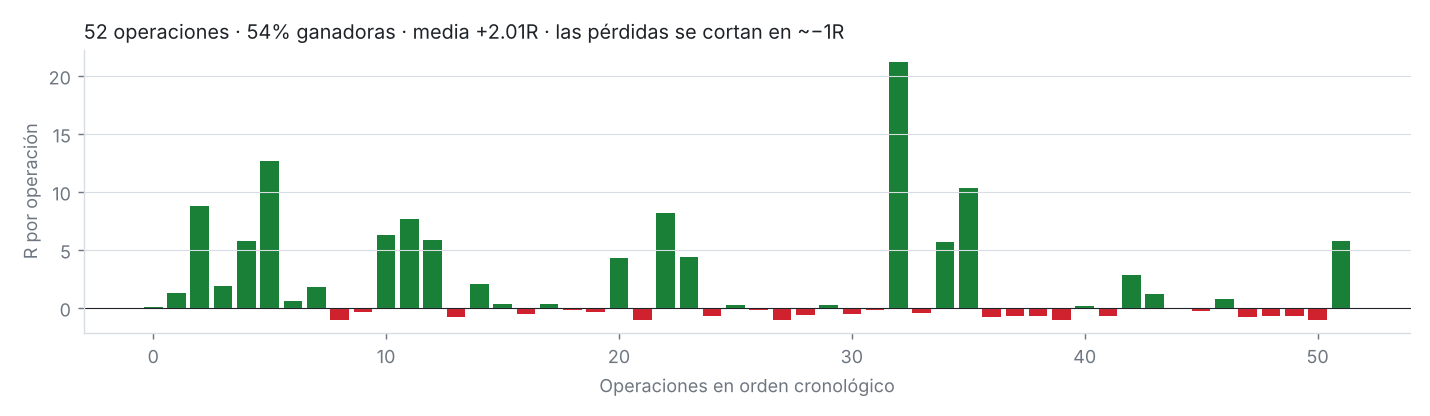

The table this chart was drawn from, first rows:
fecha_señal, entrada, stop, riesgo_%, fecha_salida, salida_R
2017-02-01 04:00, 972.9, 881.5, 9.4, 2017-02-09 12:00, 0.045
2017-02-21 08:00, 1114, 1058, 5.02, 2017-03-08 04:00, 1.239
2017-04-27 12:00, 1331, 1240, 6.83, 2017-05-27 16:00, 8.788
2017-08-05 16:00, 3256, 2699, 17.11, 2017-09-04 08:00, 1.842
2017-10-09 16:00, 4777, 4313, 9.72, 2017-11-08 20:00, 5.739
2017-11-21 12:00, 8337, 7770, 6.8, 2017-12-21 12:00, 12.69
2018-04-13 04:00, 8095, 6510, 19.58, 2018-05-09 00:00, 0.59
2018-07-16 16:00, 6675, 6200, 7.12, 2018-08-01 00:00, 1.783
2018-09-01 16:00, 7248, 7021, 3.13, 2018-09-05 08:00, -1.064
2018-09-21 04:00, 6646, 6100, 8.21, 2018-09-25 00:00, -0.371
2019-03-27 08:00, 4025, 3850, 4.33, 2019-04-25 20:00, 6.307
2019-05-03 08:00, 5697, 5305, 6.88, 2019-06-02 12:00, 7.637
2019-06-12 12:00, 8191, 7822, 4.51, 2019-07-01 12:00, 5.804
2019-08-05 00:00, 11594, 10653, 8.12, 2019-08-13 12:00, -0.76
2020-01-03 08:00, 7333, 6854, 6.54, 2020-01-23 12:00, 2.036
2020-01-28 20:00, 9387, 8273, 11.86, 2020-02-16 16:00, 0.315
2020-04-16 08:00, 7037, 6473, 8.01, 2020-04-20 16:00, -0.5
2020-04-29 12:00, 8380, 7665, 8.53, 2020-05-10 00:00, 0.325
2020-06-16 00:00, 9575, 8900, 7.05, 2020-06-16 12:00, -0.222
2020-07-06 20:00, 9347, 8905, 4.73, 2020-07-09 12:00, -0.363
2020-07-22 20:00, 9537, 9074, 4.86, 2020-08-21 20:00, 4.26
2020-09-01 12:00, 12057, 11515, 4.5, 2020-09-02 08:00, -1.044
2020-10-09 08:00, 11053, 10524, 4.78, 2020-11-08 12:00, 8.126
2020-12-16 20:00, 21359, 19038, 10.86, 2021-01-11 12:00, 4.352
2021-01-29 08:00, 37102, 31710, 14.53, 2021-01-30 00:00, -0.723
2021-02-08 12:00, 43873, 33432, 23.8, 2021-02-23 08:00, 0.233
2021-03-10 16:00, 56736, 50590, 10.83, 2021-03-22 16:00, -0.204
2021-09-02 00:00, 49596, 47283, 4.66, 2021-09-07 12:00, -1.043
2021-11-09 00:00, 68520, 60110, 12.27, 2021-11-12 12:00, -0.651
2022-03-24 12:00, 44014, 40517, 7.95, 2022-04-06 08:00, 0.202
2022-08-11 00:00, 24349, 22400, 8.0, 2022-08-17 12:00, -0.517
2022-10-25 16:00, 20275, 19079, 5.9, 2022-11-08 00:00, -0.155
2023-01-09 00:00, 17199, 16915, 1.65, 2023-02-08 04:00, 21.14
2023-08-01 20:00, 29697, 28726, 3.27, 2023-08-02 12:00, -0.462
2023-10-16 12:00, 28073, 26800, 4.53, 2023-11-14 16:00, 5.631
2024-02-08 00:00, 44543, 42243, 5.16, 2024-03-09 04:00, 10.35
2024-05-20 20:00, 71435, 65901, 7.75, 2024-05-29 16:00, -0.791
2024-06-04 12:00, 70457, 67281, 4.51, 2024-06-11 00:00, -0.682
2024-08-23 16:00, 63656, 57844, 9.13, 2024-08-27 20:00, -0.75
2024-09-13 20:00, 60551, 57640, 4.81, 2024-09-16 12:00, -1.042
2024-09-18 20:00, 61765, 57488, 6.92, 2024-10-01 12:00, 0.173
2025-02-20 16:00, 98456, 93340, 5.2, 2025-02-21 16:00, -0.671
2025-04-22 12:00, 91014, 83974, 7.74, 2025-05-22 16:00, 2.84
2025-07-02 16:00, 109752, 105130, 4.21, 2025-07-25 00:00, 1.174
2025-09-11 00:00, 114429, 110212, 3.69, 2025-09-22 00:00, 0.015
2026-01-13 12:00, 93394, 90090, 3.54, 2026-01-19 00:00, -0.281
2026-04-07 20:00, 71911, 66608, 7.37, 2026-04-29 12:00, 0.722
2026-05-05 00:00, 80889, 78082, 3.47, 2026-05-13 12:00, -0.806
2026-07-06 20:00, 64000, 61246, 4.3, 2026-07-08 08:00, -0.683
2026-07-14 20:00, 65000, 61750, 5.0, 2026-07-17 04:00, -0.727
2026-07-21 04:00, 66141, 63706, 3.68, 2026-07-24 12:00, -1.054
2026-08-18 12:00, 64803, 62653, 3.32, 2026-09-10 12:00, 5.712
